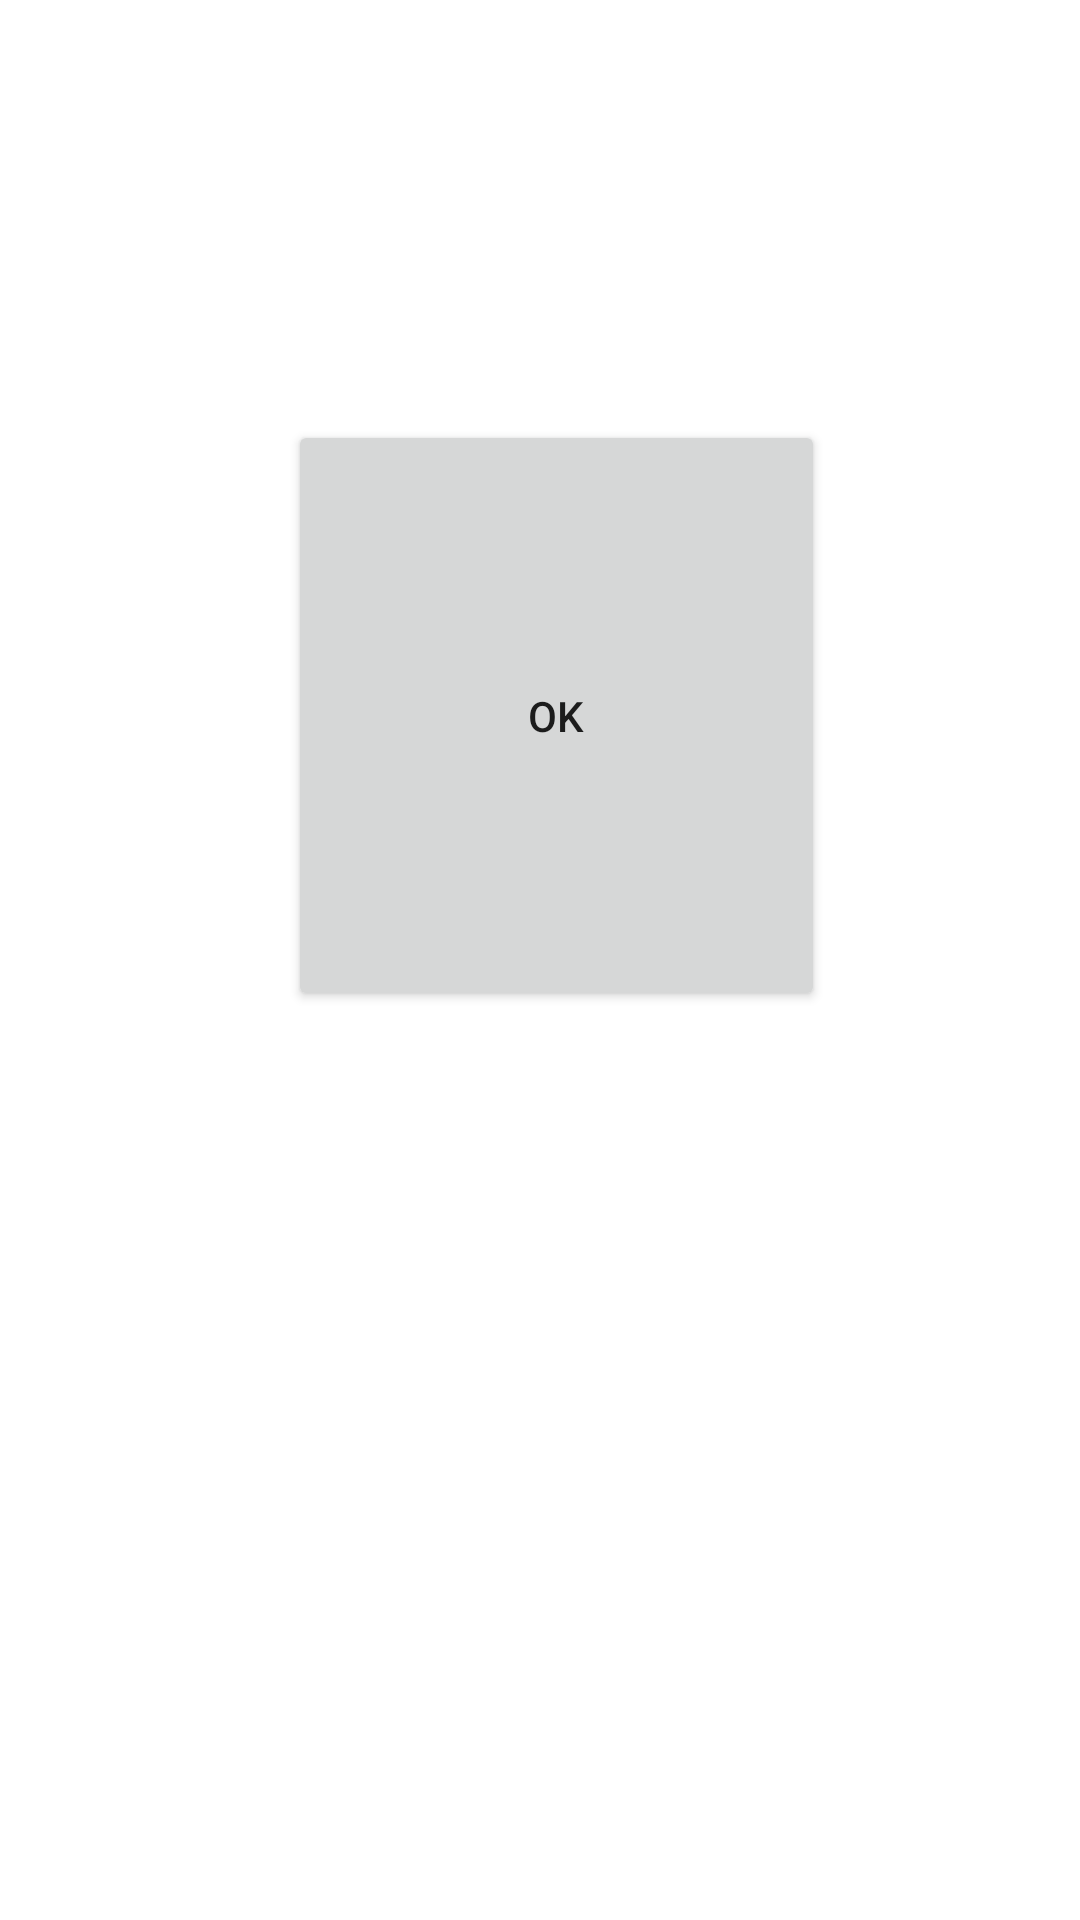

Android layout source for this screen:
<!-- AndroidManifest.xml: application theme Theme.CollaborativeAuthenticationApplication -->
<!-- res/layout/fragment_extend.xml -->
<?xml version="1.0" encoding="utf-8"?>
<androidx.constraintlayout.widget.ConstraintLayout xmlns:android="http://schemas.android.com/apk/res/android"
xmlns:app="http://schemas.android.com/apk/res-auto"
xmlns:tools="http://schemas.android.com/tools"
android:layout_width="match_parent"
android:layout_height="match_parent"
tools:context=".alternative.management.ExtendFragment" >

<Button
    android:id="@+id/button_extend_now"
    android:layout_width="179dp"
    android:layout_height="197dp"
    android:layout_marginStart="96dp"
    android:layout_marginTop="140dp"
    android:text="OK"
    app:layout_constraintStart_toStartOf="parent"
    app:layout_constraintTop_toTopOf="parent" />
</androidx.constraintlayout.widget.ConstraintLayout>
<!-- resources referenced by this layout -->
<resources>
  <style name="Theme.CollaborativeAuthenticationApplication" parent="Theme.MaterialComponents.DayNight.DarkActionBar">
          
          <item name="colorPrimary">@color/purple_500</item>
          <item name="colorPrimaryVariant">@color/purple_700</item>
          <item name="colorOnPrimary">@color/white</item>
          
          <item name="colorSecondary">@color/teal_200</item>
          <item name="colorSecondaryVariant">@color/teal_700</item>
          <item name="colorOnSecondary">@color/black</item>
          
          <item name="android:statusBarColor" tools:targetApi="l">?attr/colorPrimaryVariant</item>
          
      </style>
  <color name="purple_500">#FF6200EE</color>
  <color name="purple_700">#FF3700B3</color>
  <color name="white">#FFFFFFFF</color>
  <color name="teal_200">#FF03DAC5</color>
  <color name="teal_700">#FF018786</color>
  <color name="black">#FF000000</color>
</resources>
